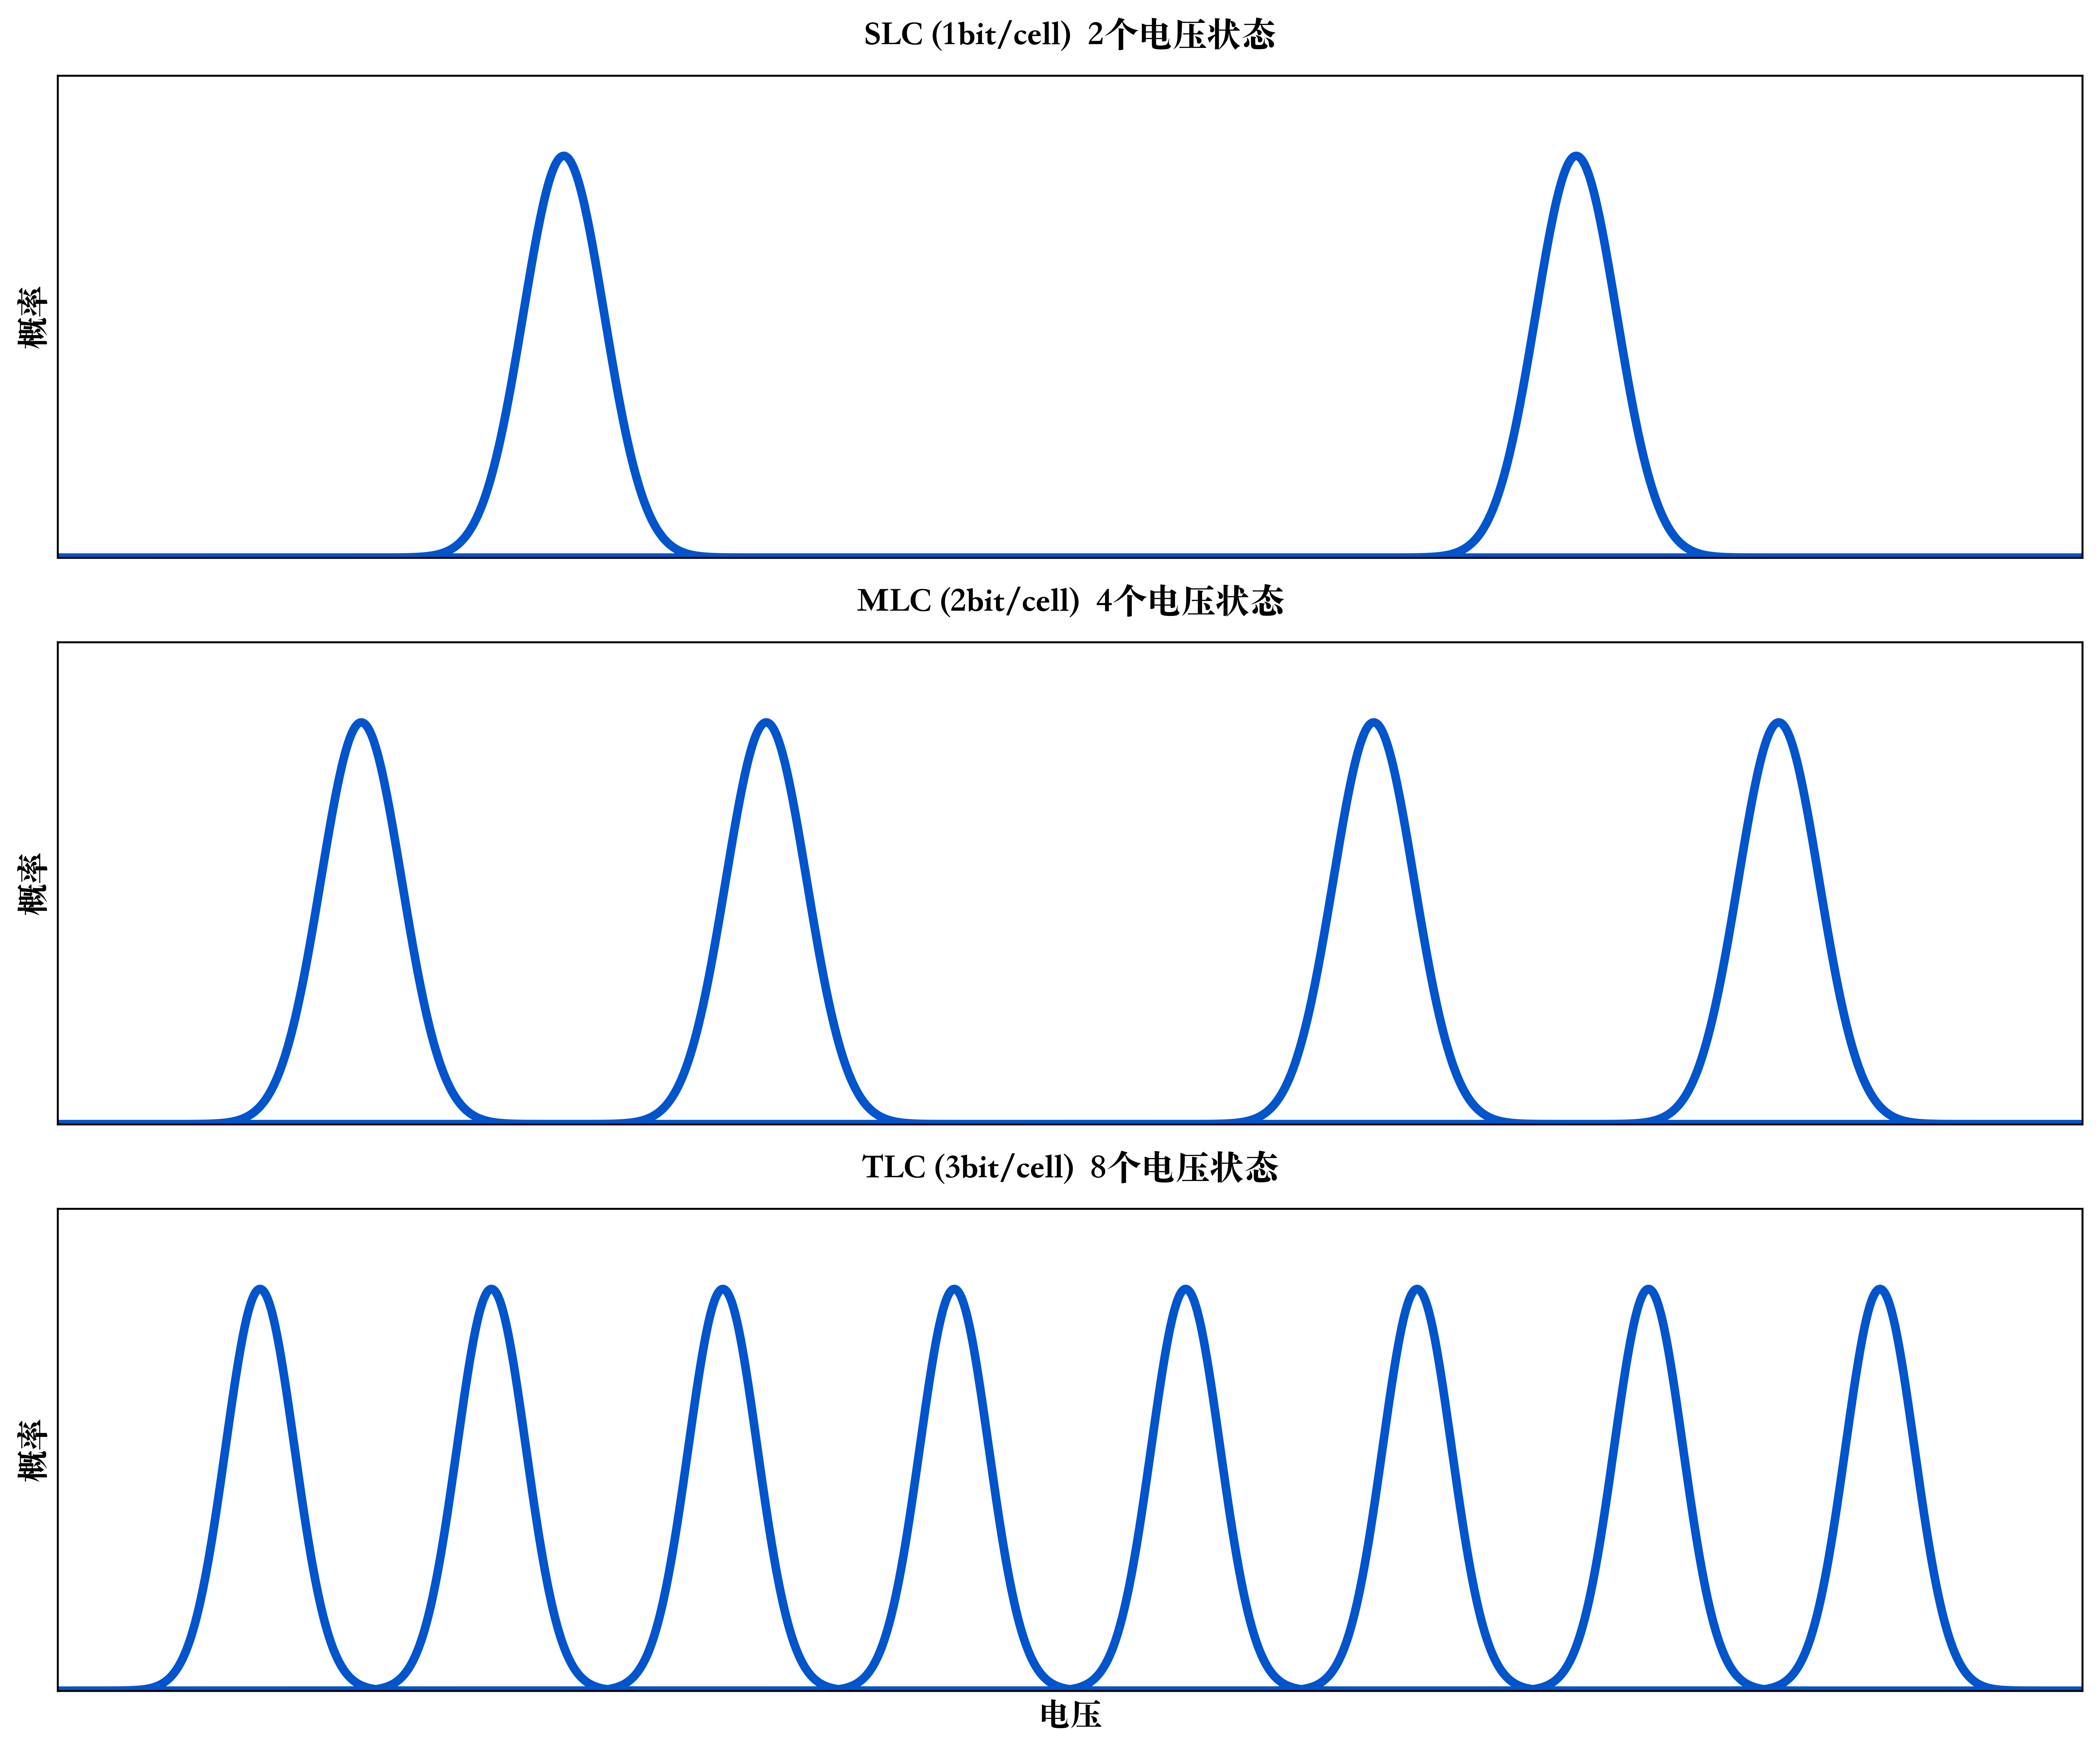

Recreate this plot in Python.
import numpy as np
import matplotlib.pyplot as plt

plt.rcParams['font.sans-serif'] = ['Songti SC', 'Heiti TC', 'Arial Unicode MS', 'DejaVu Sans']
plt.rcParams['axes.unicode_minus'] = False

plt.figure(figsize=(12, 10), dpi=150)
x = np.linspace(0, 10, 2000)

def gauss(x, mu, sigma=0.2):
    return np.exp(-((x - mu) ** 2) / (2 * sigma ** 2))

# SLC
ax1 = plt.subplot(3, 1, 1)
plt.plot(x, gauss(x, 2.5), color='#0055cc', linewidth=3.5)
plt.plot(x, gauss(x, 7.5), color='#0055cc', linewidth=3.5)
plt.title('SLC (1bit/cell)  2个电压状态', fontsize=14, pad=12)
plt.ylabel('概率', fontsize=13)
plt.xlim(0, 10)
plt.ylim(0, 1.2)
plt.grid(False)
plt.tick_params(axis='both', which='both', length=0)
plt.xticks([])
plt.yticks([])

# MLC
ax2 = plt.subplot(3, 1, 2)
for mu in [1.5, 3.5, 6.5, 8.5]:
    plt.plot(x, gauss(x, mu), color='#0055cc', linewidth=3.5)
plt.title('MLC (2bit/cell)  4个电压状态', fontsize=14, pad=12)
plt.ylabel('概率', fontsize=13)
plt.xlim(0, 10)
plt.ylim(0, 1.2)
plt.grid(False)
plt.tick_params(axis='both', which='both', length=0)
plt.xticks([])
plt.yticks([])

# TLC
ax3 = plt.subplot(3, 1, 3)
for mu in np.linspace(1, 9, 8):
    plt.plot(x, gauss(x, mu, sigma=0.17), color='#0055cc', linewidth=3.5)
plt.title('TLC (3bit/cell)  8个电压状态', fontsize=14, pad=12)
plt.xlabel('电压', fontsize=13)
plt.ylabel('概率', fontsize=13)
plt.xlim(0, 10)
plt.ylim(0, 1.2)
plt.grid(False)
plt.tick_params(axis='both', which='both', length=0)
plt.xticks([])
plt.yticks([])

plt.tight_layout()
plt.savefig('SLC_MLC_TLC_HIGH_RES.png', bbox_inches='tight', dpi=600)
plt.show()
print("✅ 超高清图片已生成（600 DPI）")
